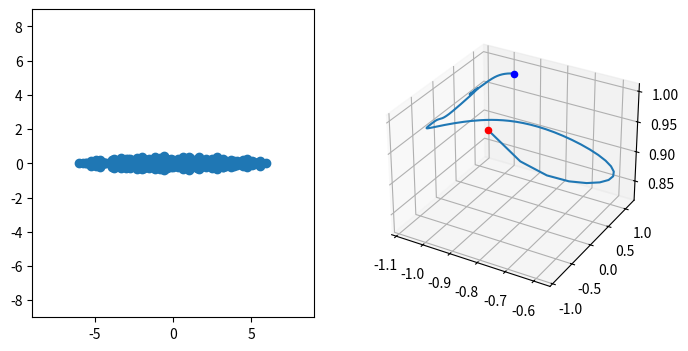
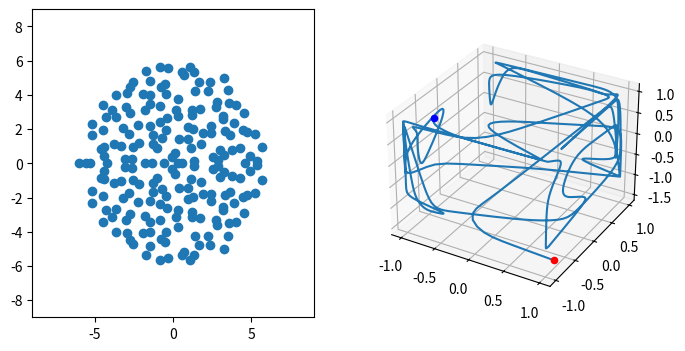
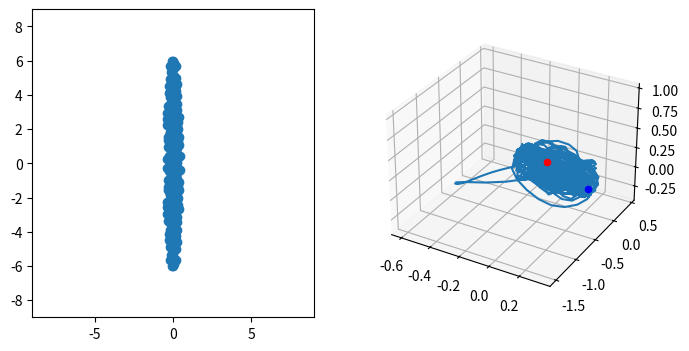

The matplotlib source for these figures, in order: (Note: this script raises an exception after producing the figures.)
#!/usr/bin/python

from math import *
from pylab import *

import matplotlib.pyplot as plt
from mpl_toolkits.mplot3d import Axes3D


def get_matrix(n=200, alpha=0.5, radius=1.0): 
    '''
    Build a random nxn matrix of weights.

    n (int):         Number of variables
    alpha (float):   proportion of infinitesimal rotation
    radius (float):  desired spectral radius of the matrix
    '''
    # build a matrix based on alpha
    W = randn(n,n)

    # decompose
    W1 = (W - W.T)/2.   # rotation
    W2 = (W + W.T)/2.   # expansion/rotation

    # recompose
    W = alpha*W1 + (1-alpha)*W2     

    # scale so that the spectral radius is 'radius'
    W = radius*W*(1/max(abs(eigvals(W))))
    
    return W
    
def run_dynamics(W, m=1000, n =200,  h=0.1) :
    ''' 
    Run the dynamics of the system and compute PCA on 
    the time-series.
    
    dx = -x + W*z
    z = tanh(x)
    
    W (nxn matrix):  Matrix of weights of the system
    m (int):         number of timesteps
    n (int):         Number of independent variables

    return:
    X (Mxn):         time series of the n variables 
    T (Mx3):         time series of on the first 3 principal components
    '''

    # dynamics
    x = randn(n)   # initial values
    h = 0.1    # integration step

    X = zeros([m,n])    # data storage

    # integrate over time
    for t in range(m) :
        x += h*(-x + tanh(dot(W,x)))
        X[t,:] = x

    #PCA
    B = X - X.mean(0)   # subtract mean
    C = dot(B.T,B)/float(n-1)    # covariance matrix
    E, W = eig( dot(C.T,C) )     # eigenvalues, eigenvectors
    E = real(E)    # throw off 0j imag part
    W = real(W[argsort(E)[::-1]])    # sort eigenvector (throw of 0j imag part)
    W = W[:,:3]    # get first 3 eigenvectors
    T = dot(B,W)   # first 3 principal components
    
    return T,X

def plot_matrix(W, T) :
    '''
    Plot the spectrogram of the weight matrix
    and the trajectory of the first 3 principal components


    W (nxn matrix):  Matrix of weights of the system
    T (Mx3):         time series of on the first 3 principal components
    '''
    fig = plt.figure(figsize=(8,4))
    
    # plot the spectrogram of the W matrix 
    ax = fig.add_subplot(121)
    EM, _ = eig( W )     
    ax.scatter(real(EM),imag(EM))
    xlim([-(radius*6./4.),(radius*6./4.)])
    ylim([-(radius*6./4.),(radius*6./4.)])


    # plot the trajectory made by the first 3 principal components
    ax = fig.add_subplot(122, projection='3d')
    ax.plot(T[:,0],T[:,1],T[:,2])
    ax.scatter(T[0,0],T[0,1],T[0,2],c="red")
    ax.scatter(T[-1::,0],T[-1::,1],T[-1::,2],c="blue")
    
    fig.canvas.draw()


############################################################################


if __name__ == "__main__" :

    ion()
    close('all')

    n = 200    # number of units 
    radius = 6    # final spectral radius

    # iterate alpha parameter - balance betweeen rot and exp/contr  
    for alpha in (0.2, 0.5, 0.8) :

        # build the weight matrix
        W = get_matrix(n, alpha, radius)
        # run the dynamics
        X,T = run_dynamics(W = W, n = n) 
        # plot 
        plot_matrix(W, T)

    raw_input()
